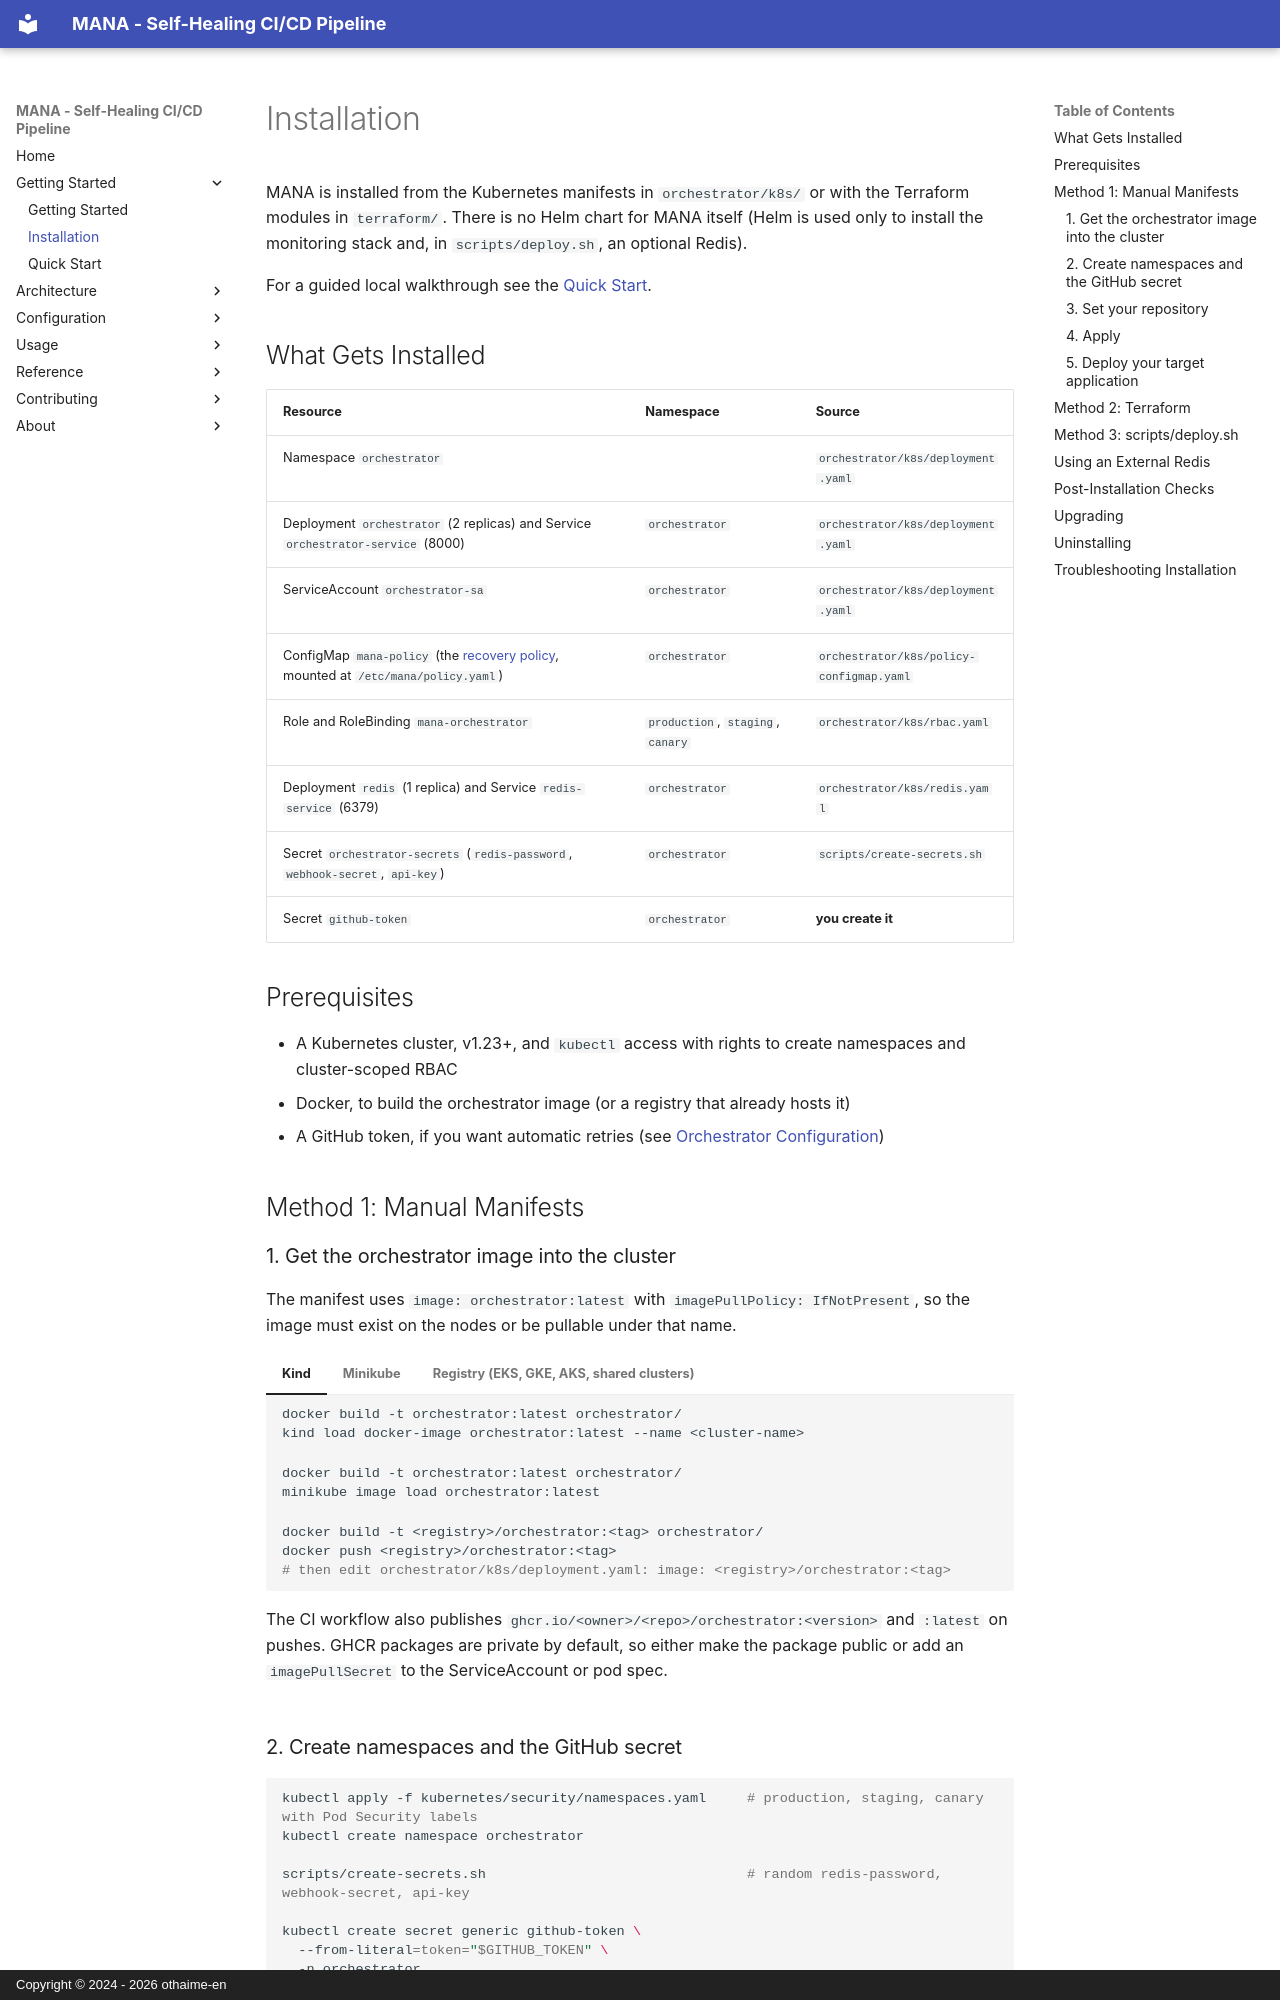

repository: othaime-en/mana · page: getting-started/installation/index.html · generator: mkdocs · copyright: Copyright © 2024 - 2026 othaime-en

# Installation

MANA is installed from the Kubernetes manifests in `orchestrator/k8s/` or with the Terraform modules in `terraform/`. There is no Helm chart for MANA itself (Helm is used only to install the monitoring stack and, in `scripts/deploy.sh`, an optional Redis).

For a guided local walkthrough see the [Quick Start](quick-start.md).

## What Gets Installed

| Resource                                                                                                     | Namespace      | Source                             |
| ------------------------------------------------------------------------------------------------------------ | -------------- | ---------------------------------- |
| Namespace `orchestrator`                                                                                     |                | `orchestrator/k8s/deployment.yaml` |
| Deployment `orchestrator` (2 replicas) and Service `orchestrator-service` (8000)                             | `orchestrator` | `orchestrator/k8s/deployment.yaml` |
| ServiceAccount `orchestrator-sa` | `orchestrator` | `orchestrator/k8s/deployment.yaml` |
| ConfigMap `mana-policy` (the [recovery policy](../configuration/recovery-policy.md), mounted at `/etc/mana/policy.yaml`) | `orchestrator` | `orchestrator/k8s/policy-configmap.yaml` |
| Role and RoleBinding `mana-orchestrator` | `production`, `staging`, `canary` | `orchestrator/k8s/rbac.yaml` |
| Deployment `redis` (1 replica) and Service `redis-service` (6379)                                            | `orchestrator` | `orchestrator/k8s/redis.yaml`      |
| Secret `orchestrator-secrets` (`redis-password`, `webhook-secret`, `api-key`)                                | `orchestrator` | `scripts/create-secrets.sh`        |
| Secret `github-token`                                                                                        | `orchestrator` | **you create it**                  |

## Prerequisites

- A Kubernetes cluster, v1.23+, and `kubectl` access with rights to create namespaces and cluster-scoped RBAC
- Docker, to build the orchestrator image (or a registry that already hosts it)
- A GitHub token, if you want automatic retries (see [Orchestrator Configuration](../configuration/orchestrator.md#github-integration))

## Method 1: Manual Manifests

### 1. Get the orchestrator image into the cluster

The manifest uses `image: orchestrator:latest` with `imagePullPolicy: IfNotPresent`, so the image must exist on the nodes or be pullable under that name.

=== "Kind"

    ```bash
    docker build -t orchestrator:latest orchestrator/
    kind load docker-image orchestrator:latest --name <cluster-name>
    ```

=== "Minikube"

    ```bash
    docker build -t orchestrator:latest orchestrator/
    minikube image load orchestrator:latest
    ```

=== "Registry (EKS, GKE, AKS, shared clusters)"

    ```bash
    docker build -t <registry>/orchestrator:<tag> orchestrator/
    docker push <registry>/orchestrator:<tag>
    # then edit orchestrator/k8s/deployment.yaml: image: <registry>/orchestrator:<tag>
    ```

    The CI workflow also publishes `ghcr.io/<owner>/<repo>/orchestrator:<version>` and `:latest` on pushes. GHCR packages are private by default, so either make the package public or add an `imagePullSecret` to the ServiceAccount or pod spec.
